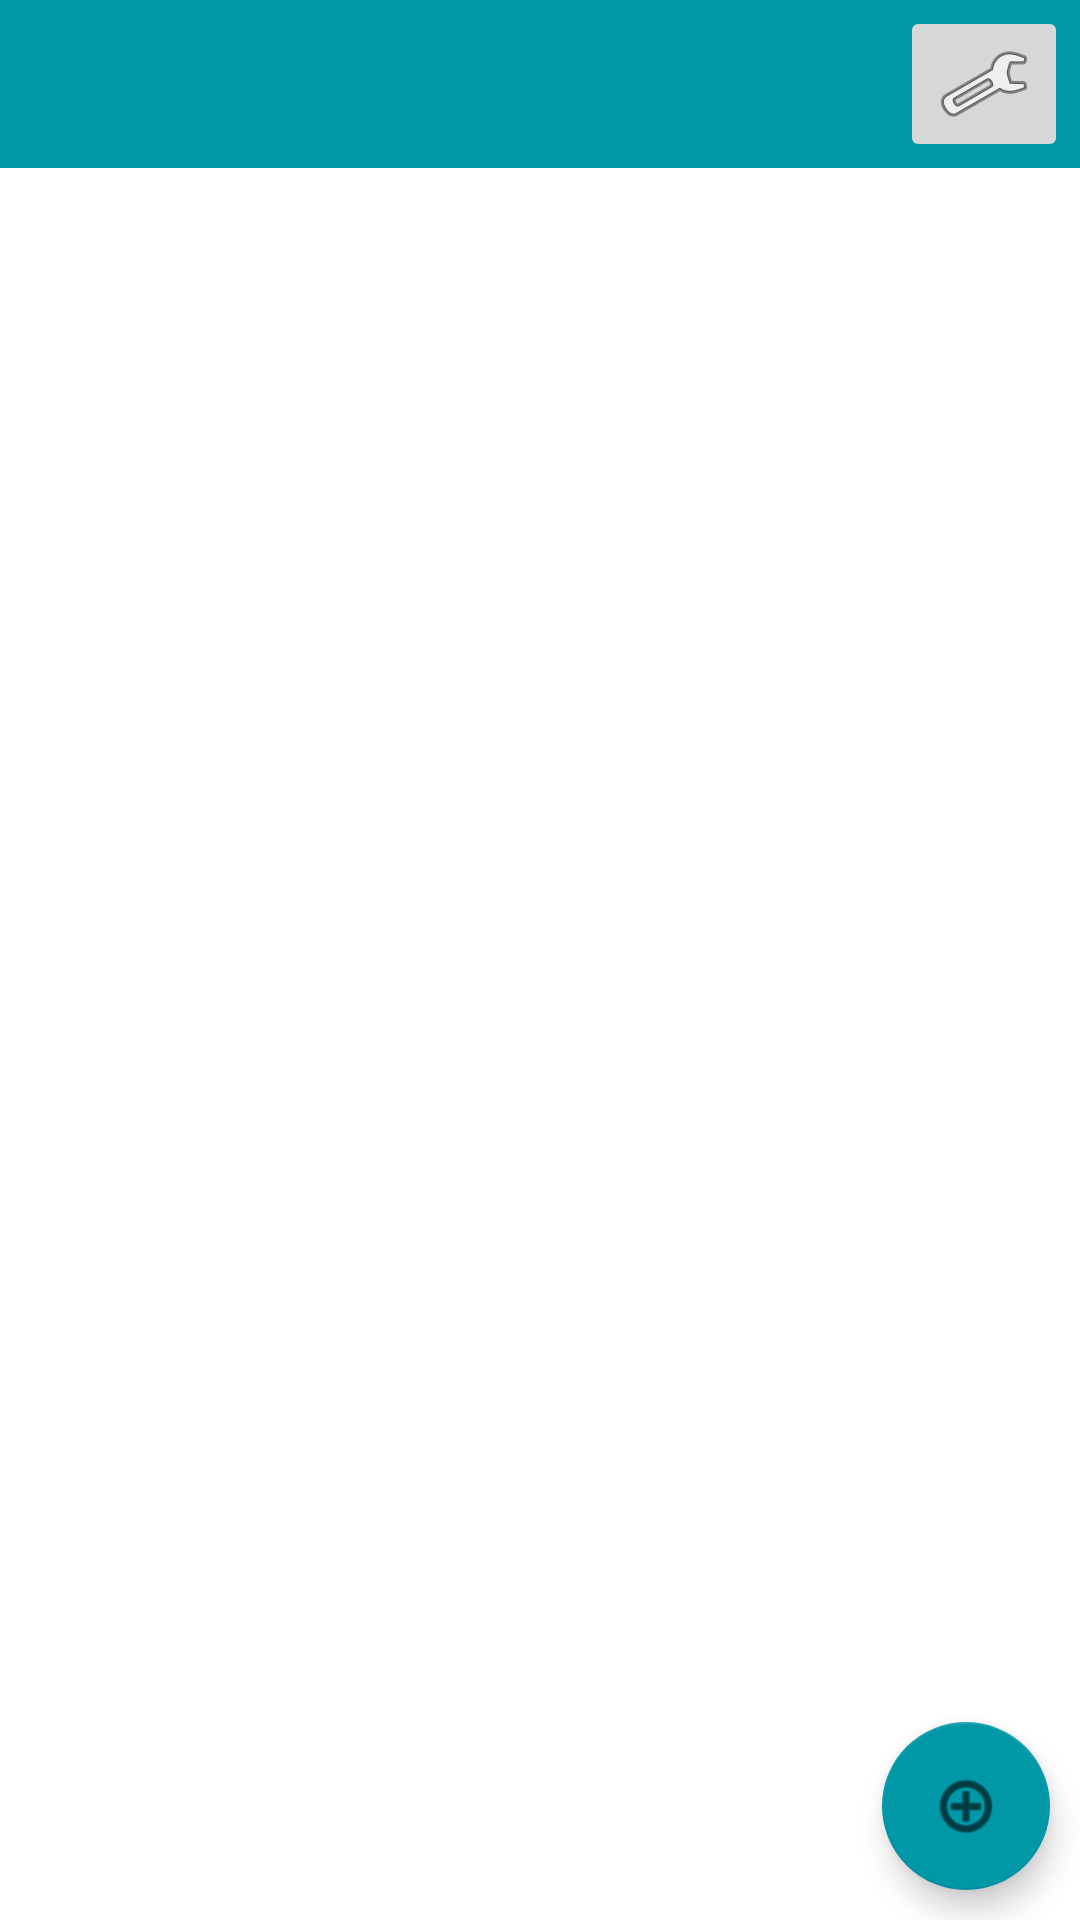

Here is an Android app screen rendered from its layout file. Give the layout XML and the strings, colors and styles it references.
<!-- AndroidManifest.xml: application theme Theme.AndroidCodingExamTest01 -->
<!-- res/layout/activity_home.xml -->
<?xml version="1.0" encoding="utf-8"?>
<androidx.constraintlayout.widget.ConstraintLayout xmlns:android="http://schemas.android.com/apk/res/android"
    xmlns:app="http://schemas.android.com/apk/res-auto"
    xmlns:tools="http://schemas.android.com/tools"
    android:layout_width="match_parent"
    android:layout_height="match_parent"
    tools:context=".home">

    <androidx.appcompat.widget.Toolbar
        android:id="@+id/toolbar2"
        android:layout_width="match_parent"
        android:layout_height="?attr/actionBarSize"
        android:background="#0097A7"
        app:layout_constraintEnd_toEndOf="parent"
        app:layout_constraintHorizontal_bias="0.0"
        app:layout_constraintStart_toStartOf="parent"
        app:layout_constraintTop_toTopOf="parent"
        app:subtitleTextColor="@color/white"
        app:titleTextColor="#FFFFFF" />

    <com.google.android.material.floatingactionbutton.FloatingActionButton
        android:id="@+id/floatingActionButton"
        android:layout_width="wrap_content"
        android:layout_height="wrap_content"
        android:layout_marginEnd="10dp"
        android:layout_marginBottom="10dp"
        android:clickable="true"
        android:focusable="true"
        android:src="@android:drawable/ic_menu_add"
        app:backgroundTint="#0097A7"
        app:layout_constraintBottom_toBottomOf="parent"
        app:layout_constraintEnd_toEndOf="parent" />

    <androidx.recyclerview.widget.RecyclerView
        android:id="@+id/recyclerForChats"
        android:layout_width="0dp"
        android:layout_height="0dp"
        app:layout_constraintBottom_toBottomOf="parent"
        app:layout_constraintEnd_toEndOf="parent"
        app:layout_constraintStart_toStartOf="parent"
        app:layout_constraintTop_toBottomOf="@+id/toolbar2" />

    <ImageButton
        android:id="@+id/imageButton2"
        android:layout_width="wrap_content"
        android:layout_height="wrap_content"
        android:layout_marginTop="2dp"
        android:layout_marginEnd="4dp"
        app:layout_constraintEnd_toEndOf="parent"
        app:layout_constraintTop_toTopOf="@+id/toolbar2"
        app:srcCompat="@android:drawable/ic_menu_preferences" />

</androidx.constraintlayout.widget.ConstraintLayout>
<!-- resources referenced by this layout -->
<resources>
  <style name="Theme.AndroidCodingExamTest01" parent="Theme.MaterialComponents.DayNight.NoActionBar">
          
          <item name="colorPrimary">@color/teal_700</item>
          <item name="colorPrimaryVariant">@color/teal_200</item>
          <item name="colorOnPrimary">@color/white</item>
          
          <item name="colorSecondary">@color/teal_200</item>
          <item name="colorSecondaryVariant">@color/teal_700</item>
          <item name="colorOnSecondary">@color/black</item>
          
          <item name="android:statusBarColor" tools:targetApi="l">?attr/colorPrimaryVariant</item>
          
      </style>
  <!-- not gathered from this repository: default colours our renderer supplied (Android Studio template values) -->
  <color name="teal_200">#FF03DAC5</color>
  <color name="teal_700">#FF018786</color>
  <color name="black">#FF000000</color>
  <color name="white">#FFFFFFFF</color>
</resources>
